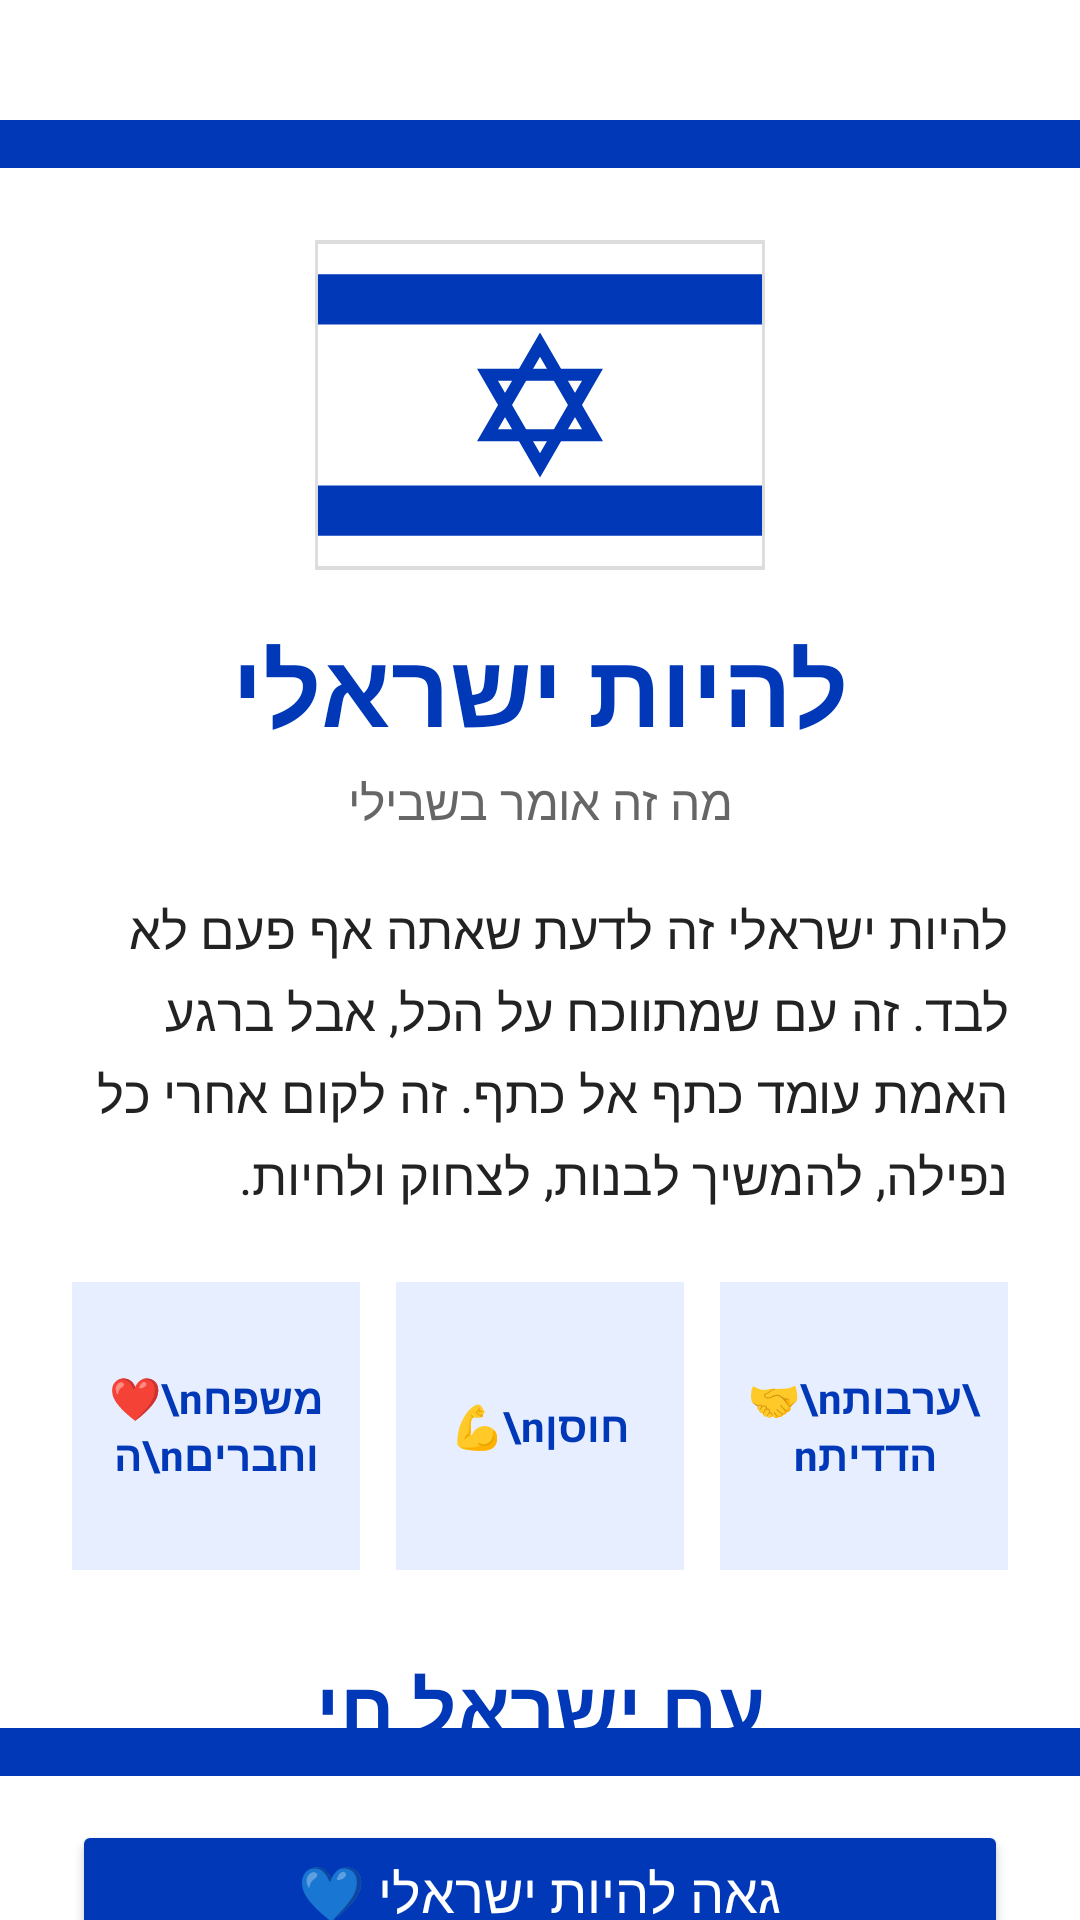

Reconstruct the res/layout file that produces this screen, plus the resources it refers to.
<!-- AndroidManifest.xml: application theme Theme.Beingisraeli -->
<!-- res/layout/activity_main.xml -->
<androidx.constraintlayout.widget.ConstraintLayout xmlns:android="http://schemas.android.com/apk/res/android"
    xmlns:app="http://schemas.android.com/apk/res-auto"
    xmlns:tools="http://schemas.android.com/tools"
    android:id="@+id/main"
    android:layout_width="match_parent"
    android:layout_height="match_parent"
    android:background="#FFFFFF"
    android:layoutDirection="rtl"
    tools:context=".ProfileActivity">

    <androidx.constraintlayout.widget.Guideline
        android:id="@+id/glStart"
        android:layout_width="wrap_content"
        android:layout_height="wrap_content"
        android:orientation="vertical"
        app:layout_constraintGuide_begin="24dp" />

    <androidx.constraintlayout.widget.Guideline
        android:id="@+id/glEnd"
        android:layout_width="wrap_content"
        android:layout_height="wrap_content"
        android:orientation="vertical"
        app:layout_constraintGuide_end="24dp" />

    <View
        android:id="@+id/vTopStripe"
        android:layout_width="0dp"
        android:layout_height="16dp"
        android:layout_marginTop="40dp"
        android:background="#0038B8"
        app:layout_constraintTop_toTopOf="parent"
        app:layout_constraintStart_toStartOf="parent"
        app:layout_constraintEnd_toEndOf="parent" />

    <ImageView
        android:id="@+id/ivFlag"
        android:layout_width="150dp"
        android:layout_height="110dp"
        android:layout_marginTop="24dp"
        android:src="@drawable/israel_flag"
        android:background="#DDDDDD"
        android:padding="1dp"
        android:contentDescription="דגל ישראל"
        app:layout_constraintTop_toBottomOf="@id/vTopStripe"
        app:layout_constraintStart_toStartOf="parent"
        app:layout_constraintEnd_toEndOf="parent" />

    <TextView
        android:id="@+id/tvTitle"
        android:layout_width="wrap_content"
        android:layout_height="wrap_content"
        android:layout_marginTop="16dp"
        android:text="להיות ישראלי"
        android:textColor="#0038B8"
        android:textSize="34sp"
        android:textStyle="bold"
        app:layout_constraintTop_toBottomOf="@id/ivFlag"
        app:layout_constraintStart_toStartOf="parent"
        app:layout_constraintEnd_toEndOf="parent" />

    <TextView
        android:id="@+id/tvSubtitle"
        android:layout_width="wrap_content"
        android:layout_height="wrap_content"
        android:layout_marginTop="4dp"
        android:text="מה זה אומר בשבילי"
        android:textColor="#666666"
        android:textSize="16sp"
        app:layout_constraintTop_toBottomOf="@id/tvTitle"
        app:layout_constraintStart_toStartOf="@id/tvTitle"
        app:layout_constraintEnd_toEndOf="@id/tvTitle" />

    <TextView
        android:id="@+id/tvBody"
        android:layout_width="0dp"
        android:layout_height="wrap_content"
        android:layout_marginTop="20dp"
        android:lineSpacingExtra="4dp"
        android:text="להיות ישראלי זה לדעת שאתה אף פעם לא לבד. זה עם שמתווכח על הכל, אבל ברגע האמת עומד כתף אל כתף. זה לקום אחרי כל נפילה, להמשיך לבנות, לצחוק ולחיות."
        android:textColor="#222222"
        android:textSize="17sp"
        app:layout_constraintTop_toBottomOf="@id/tvSubtitle"
        app:layout_constraintStart_toStartOf="@id/glStart"
        app:layout_constraintEnd_toEndOf="@id/glEnd" />

    <TextView
        android:id="@+id/tvChip1"
        android:layout_width="0dp"
        android:layout_height="96dp"
        android:layout_marginTop="24dp"
        android:layout_marginEnd="6dp"
        android:background="#E6EEFF"
        android:gravity="center"
        android:padding="8dp"
        android:text="🤝\nערבות\nהדדית"
        android:textColor="#0038B8"
        android:textStyle="bold"
        app:layout_constraintTop_toBottomOf="@id/tvBody"
        app:layout_constraintStart_toStartOf="@id/glStart"
        app:layout_constraintEnd_toStartOf="@id/tvChip2"
        app:layout_constraintHorizontal_chainStyle="spread" />

    <TextView
        android:id="@+id/tvChip2"
        android:layout_width="0dp"
        android:layout_height="96dp"
        android:layout_marginStart="6dp"
        android:layout_marginEnd="6dp"
        android:background="#E6EEFF"
        android:gravity="center"
        android:padding="8dp"
        android:text="💪\nחוסן"
        android:textColor="#0038B8"
        android:textStyle="bold"
        app:layout_constraintTop_toTopOf="@id/tvChip1"
        app:layout_constraintStart_toEndOf="@id/tvChip1"
        app:layout_constraintEnd_toStartOf="@id/tvChip3" />

    <TextView
        android:id="@+id/tvChip3"
        android:layout_width="0dp"
        android:layout_height="96dp"
        android:layout_marginStart="6dp"
        android:background="#E6EEFF"
        android:gravity="center"
        android:padding="8dp"
        android:text="❤️\nמשפחה\nוחברים"
        android:textColor="#0038B8"
        android:textStyle="bold"
        app:layout_constraintTop_toTopOf="@id/tvChip1"
        app:layout_constraintStart_toEndOf="@id/tvChip2"
        app:layout_constraintEnd_toEndOf="@id/glEnd" />

    <androidx.constraintlayout.widget.Barrier
        android:id="@+id/barrierChips"
        android:layout_width="wrap_content"
        android:layout_height="wrap_content"
        app:barrierDirection="bottom"
        app:constraint_referenced_ids="tvChip1,tvChip2,tvChip3" />

    <TextView
        android:id="@+id/tvQuote"
        android:layout_width="wrap_content"
        android:layout_height="wrap_content"
        android:layout_marginTop="28dp"
        android:text="עם ישראל חי"
        android:textColor="#0038B8"
        android:textSize="26sp"
        android:textStyle="bold"
        app:layout_constraintTop_toBottomOf="@id/barrierChips"
        app:layout_constraintStart_toStartOf="parent"
        app:layout_constraintEnd_toEndOf="parent"
        app:layout_constraintHorizontal_bias="0.5" />

    <Button
        android:id="@+id/btnProud"
        android:layout_width="0dp"
        android:layout_height="wrap_content"
        android:layout_marginTop="20dp"
        android:backgroundTint="#0038B8"
        android:text="גאה להיות ישראלי 💙"
        android:textColor="#FFFFFF"
        android:textSize="18sp"
        app:layout_constraintTop_toBottomOf="@id/tvQuote"
        app:layout_constraintStart_toStartOf="@id/glStart"
        app:layout_constraintEnd_toEndOf="@id/glEnd" />

    <View
        android:id="@+id/vBottomStripe"
        android:layout_width="0dp"
        android:layout_height="16dp"
        android:layout_marginBottom="48dp"
        android:background="#0038B8"
        app:layout_constraintBottom_toBottomOf="parent"
        app:layout_constraintStart_toStartOf="parent"
        app:layout_constraintEnd_toEndOf="parent" />

</androidx.constraintlayout.widget.ConstraintLayout>
<!-- resources referenced by this layout -->
<resources>
  <!-- drawable israel_flag (drawable) -->
  <vector xmlns:android="http://schemas.android.com/apk/res/android"
      android:width="220dp"
      android:height="160dp"
      android:viewportWidth="220"
      android:viewportHeight="160">
      <path android:fillColor="#FFFFFF" android:pathData="M0,0h220v160h-220z" />
      <path android:fillColor="#0038B8" android:pathData="M0,15h220v25h-220z" />
      <path android:fillColor="#0038B8" android:pathData="M0,120h220v25h-220z" />
      <path android:fillColor="#00000000" android:strokeColor="#0038B8" android:strokeWidth="6" android:pathData="M110,50L136,95L84,95Z" />
      <path android:fillColor="#00000000" android:strokeColor="#0038B8" android:strokeWidth="6" android:pathData="M110,110L136,65L84,65Z" />
  </vector>
  <style name="Theme.Beingisraeli" parent="Base.Theme.Beingisraeli" />
  <style name="Base.Theme.Beingisraeli" parent="Theme.Material3.DayNight.NoActionBar">
          
          
      </style>
</resources>
